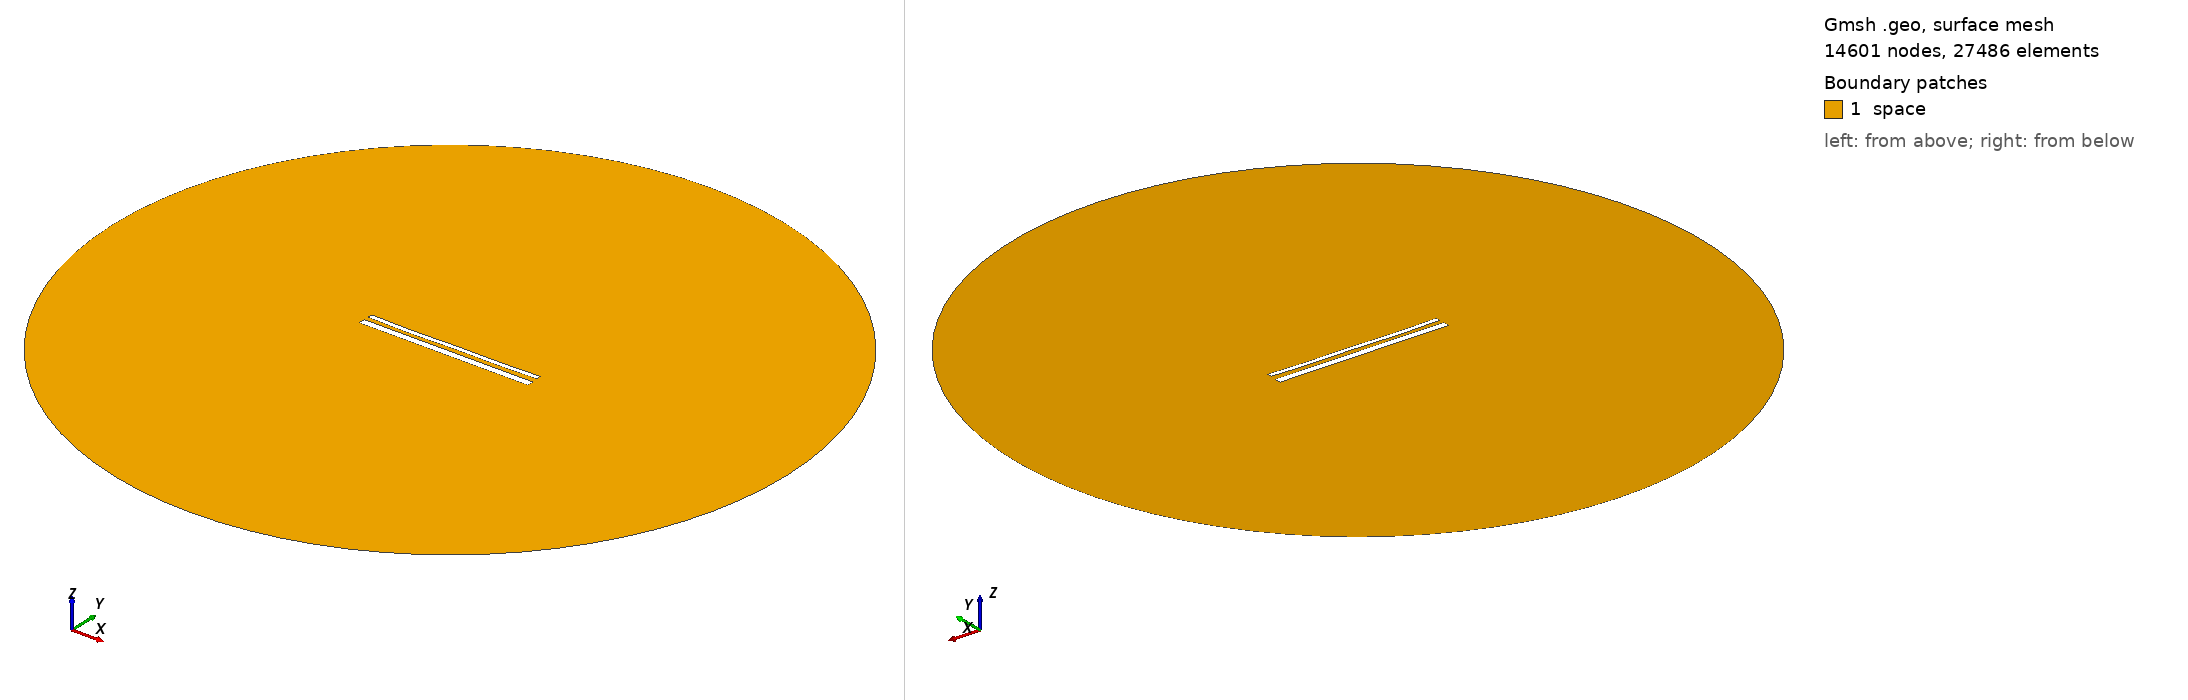

Gmsh geometry script, surface-meshed: 14601 nodes, 27486 surface elements. Boundary patches (legend numbers): 1 space. Left view from above one corner, right view from below the opposite corner. Legend entries are the model's physical surfaces. The drawing asked Gmsh for element sizes between 1% and 20% of the model's largest extent; the script's own settings can give other sizes.

=== 15506.geo (drawn) ===
//---------------------------------------
// Geometry kernel
//---------------------------------------

SetFactory("OpenCASCADE");



//---------------------------------------
// Parameters of the geometry
//---------------------------------------

// Overetch of the upper plate
overetch = 0.5;

// Distance between the plates
distance = 2.5;

// Discretization over the x axis (for the deformation)
nx = 50; 

// Length of the plate
L = 100 - overetch; 

// Number of modes
n = 4; 

// 1st mode coefficient
coeff(1) = 0.15;
beta(1) = 0.596864 * 3.1415926535 / L;

// 2nd mode coefficient
coeff(2) = -0.15;
beta(2) = 1.49418 * 3.1415926535 / L;

// 3rd mode coefficient
coeff(3) = -0.075;
beta(3) = 2.50025 * 3.1415926535 / L;

// 4th mode coefficient
coeff(4) = -0.15;
beta(4) = 3.49999 * 3.1415926535 / L;



//---------------------------------------
// Upper plate (deformed rectangle)
//---------------------------------------

// Coordiantes of the upper plate
xmin = -50;
xmax = 50 - overetch;

// Height of the upper plate
yheight = 4 - 2 * overetch;

// Indexes of the points
UpperID[] = {};
LowerID[] = {};
LeftID[] = {};
RightID[] = {};

// Point index
p = 1;

// Horizontal edges
For i In {1:nx}
    x = xmin + (i-1)*(xmax - xmin)/(nx-1);

    y_bottom = distance / 2 + overetch;
    For j In {1:n}
        C = (Cosh(beta(j)*L) + Cos(beta(j)*L)) / (Sinh(beta(j)*L) + Sin(beta(j)*L));
        y_bottom  = y_bottom + coeff(j) * (Cosh(beta(j)*(x+50)) - Cos(beta(j)*(x+50)) - C * (Sinh(beta(j)*(x+50)) - Sin(beta(j)*(x+50))));
    EndFor

    y_top = y_bottom + yheight;

    Point(p) = {x, y_top, 0, 1.0};
    UpperID[i] = p;
    p = p + 1;

    Point(p) = {x, y_bottom, 0, 1.0};
    LowerID[i] = p;
    p = p + 1;
EndFor

// Create point lists
UpperPts[] = {}; LowerPts[] = {};
For i In {1:nx}
  UpperPts[] += {UpperID[i]};
  LowerPts[] += {LowerID[i]};
EndFor

// Build splines
Spline(1) = {UpperPts[]};
Spline(2) = {LowerPts[]};
Line(3) = {LowerPts[nx-1], UpperPts[nx-1]};
Line(4) = {LowerPts[0], UpperPts[0]};

// Build the plane surface
Curve Loop(1) = {2, 3, -1, -4};
Plane Surface(1) = {1};



//---------------------------------------
// Lower plate (rectangle)
//---------------------------------------

// Vertices
Point(1001) = {-50, -1, 0, 1.0};
Point(1002) = { 50, -1, 0, 1.0};
Point(1003) = { 50,  -5, 0, 1.0};
Point(1004) = {-50,  -5, 0, 1.0};

// Edges
Line(5) = {1001, 1002};
Line(6) = {1002, 1003};
Line(7) = {1003, 1004};
Line(8) = {1004, 1001};

// Plane surface
Line Loop(2) = {5, 6, 7, 8};
Plane Surface(2) = {2}; 



//---------------------------------------
// Outer (fictious) boundary
//---------------------------------------

// Points
Point(1005) = {0, 0, 0};       // Center
Point(1006) = {200, 0, 0};     // Start point
Point(1007) = {0, 200, 0};     // 90 degrees
Point(1008) = {-200, 0, 0};    // 180 degrees
Point(1009) = {0, -200, 0};    // 270 degrees

// Circle arcs (each needs start, center, end)
Circle(9) = {1006, 1005, 1007};
Circle(10) = {1007, 1005, 1008};
Circle(11) = {1008, 1005, 1009};
Circle(12) = {1009, 1005, 1006};

// Plane surface for the entire domain
Curve Loop(3) = {9, 10, 11, 12};
Surface(3) = {3};

// Subtract the plates from the whole domain to obtain the actual domain where we want to solve the equations
BooleanDifference{ Surface{3}; Delete; }{ Surface{1}; Surface{2}; Delete; }




//---------------------------------------
// Transfinite Lines/Curves
//---------------------------------------

// Set the number of points on the boundaries
r = 7;

// Plates
Transfinite Curve {1, 2} = 50*r Using Progression 1;
Transfinite Curve {3, 4} = 2*r Using Progression 1;
Transfinite Line {5, 7} = 50*r Using Progression 1;
Transfinite Line {6, 8} = 2*r Using Progression 1;

// Outer boundary
Transfinite Line {9, 10, 11, 12} = 20 Using Progression 1;



//---------------------------------------
// Physical groups
//---------------------------------------                

// Physical curves (boundaries)
Physical Line("force_segment", 10) = {2};
Physical Line("upper_plate", 11) = {1, 3, 4};
Physical Line("lower_plate", 12) = {5, 6, 7, 8};
Physical Line("boundary", 20) = {9, 10, 11, 12};

// Physical Surfaces
Physical Surface("space", 30) = {3};



//---------------------------------------
// 6. Generate the Mesh
//---------------------------------------

// 2D mesh generation
Mesh 2;
